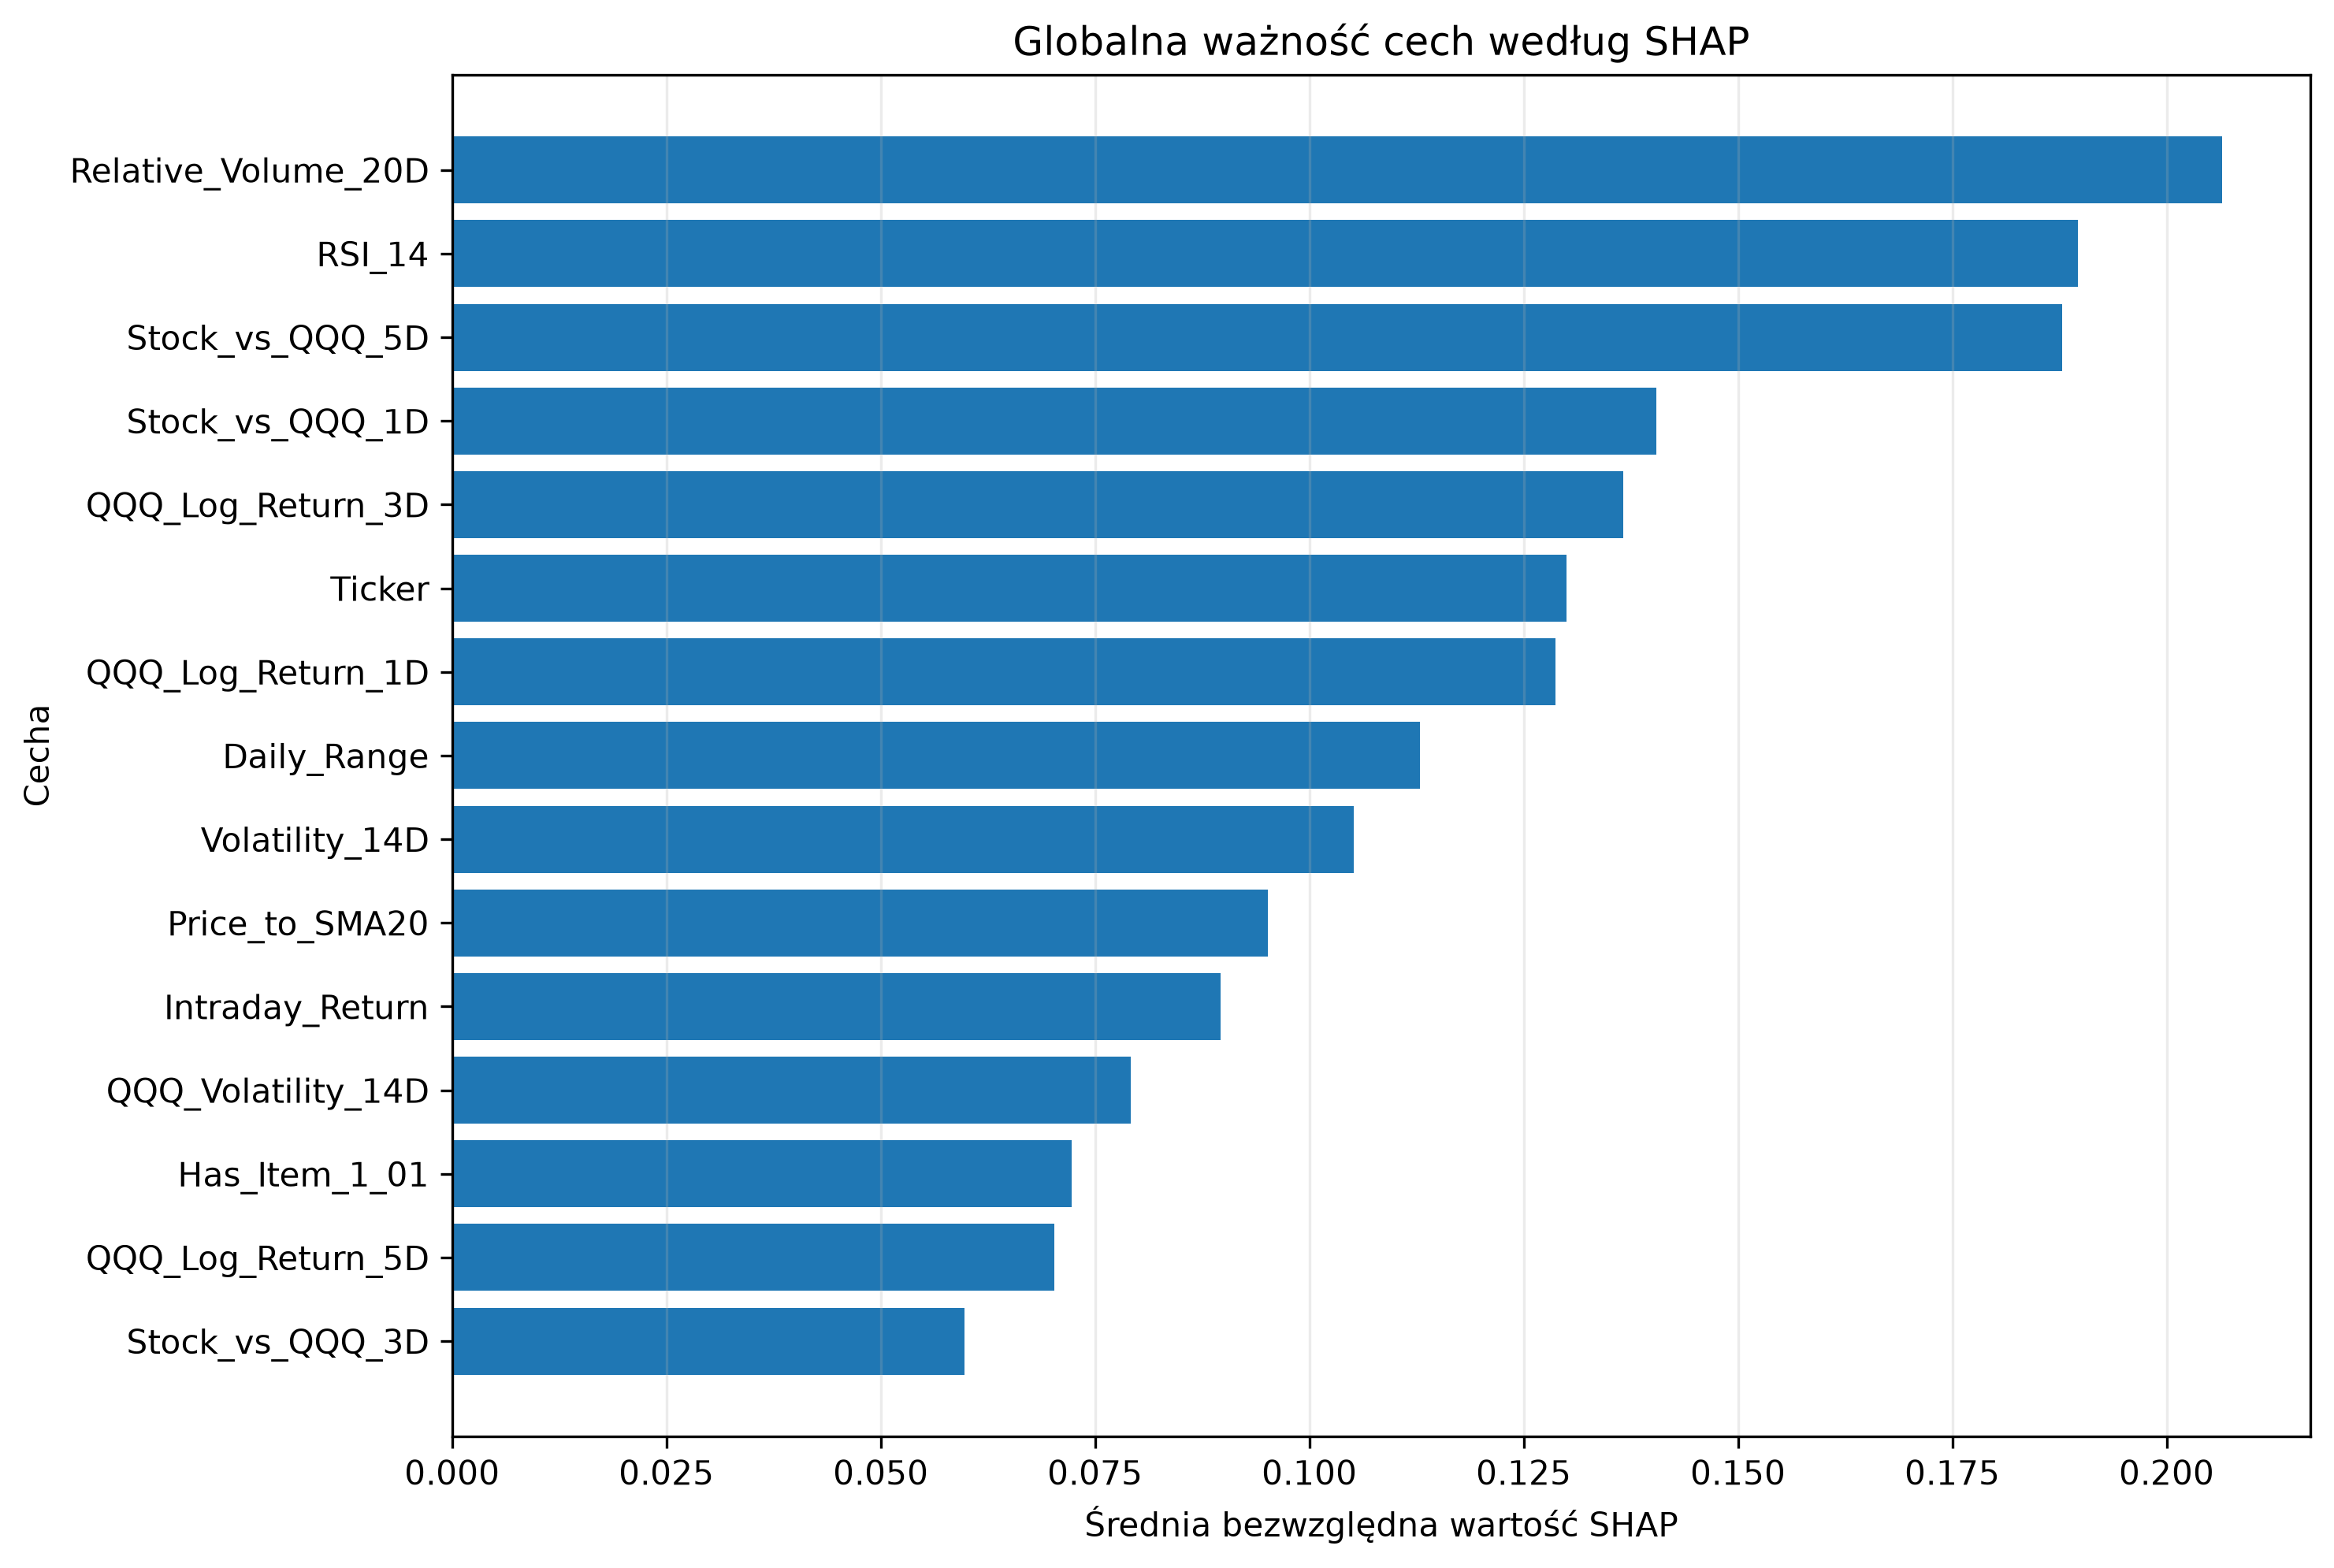

The table this chart was drawn from, first rows:
Feature, Mean_Abs_SHAP, Mean_SHAP, Std_SHAP, Positive_Share, Negative_Share, Rank
Relative_Volume_20D, 0.2065, 0.0259, 0.2622, 0.6667, 0.3333, 1
RSI_14, 0.1897, 0.04908, 0.2417, 0.4733, 0.5267, 2
Stock_vs_QQQ_5D, 0.1878, -0.03377, 0.2432, 0.3933, 0.6067, 3
Stock_vs_QQQ_1D, 0.1404, 0.01419, 0.172, 0.64, 0.36, 4
QQQ_Log_Return_3D, 0.1366, -0.01405, 0.154, 0.4067, 0.5933, 5
Ticker, 0.13, 0.00726, 0.1639, 0.4933, 0.5067, 6
QQQ_Log_Return_1D, 0.1287, -0.05267, 0.1483, 0.2067, 0.7933, 7
Daily_Range, 0.1129, 0.0146, 0.1416, 0.6867, 0.3133, 8
Volatility_14D, 0.1052, 0.02898, 0.1332, 0.5133, 0.4867, 9
Price_to_SMA20, 0.09518, -4.526172583859104e-05, 0.1408, 0.4867, 0.5133, 10
Intraday_Return, 0.08965, 0.01006, 0.104, 0.6, 0.4, 11
QQQ_Volatility_14D, 0.07918, -0.02284, 0.09505, 0.3133, 0.6867, 12
Has_Item_1_01, 0.07224, 0.007736, 0.151, 0.1933, 0.8067, 13
QQQ_Log_Return_5D, 0.07022, -0.001894, 0.1034, 0.4, 0.6, 14
Stock_vs_QQQ_3D, 0.05979, -0.02345, 0.08018, 0.42, 0.58, 15
Has_EX99, 0.05141, 0.01431, 0.05925, 0.5467, 0.4533, 16
Has_Event_Guidance, 0.02331, -0.002367, 0.03709, 0.2467, 0.7533, 17
Has_Item_5_03, 0.01718, -0.002749, 0.04218, 0.04, 0.96, 18
Has_Item_8_01, 0.01648, 0.003193, 0.02424, 0.5867, 0.4133, 19
Has_Event_Earnings, 0.01598, -0.00569, 0.02043, 0.5067, 0.4933, 20
Has_Item_7_01, 0.01487, -0.002741, 0.02243, 0.18, 0.82, 21
Has_Item_5_02, 0.01036, -0.0006787, 0.018, 0.3867, 0.6133, 22
Has_Item_5_07, 0.009457, 0.001148, 0.01786, 0.8467, 0.1533, 23
Has_Event_Buyback, 0.006456, 0.001413, 0.01644, 0.4133, 0.5867, 24
Has_Item_1_02, 0.001037, 8.451708919370943e-05, 0.003198, 0.8067, 0.1933, 25
Has_Item_2_01, 0.0002564, -0.0001245, 0.001422, 0.02, 0.98, 26
Has_Item_2_03, 0.0, 0.0, 0.0, 0.0, 0.0, 27
Has_Item_2_02, 0.0, 0.0, 0.0, 0.0, 0.0, 28
